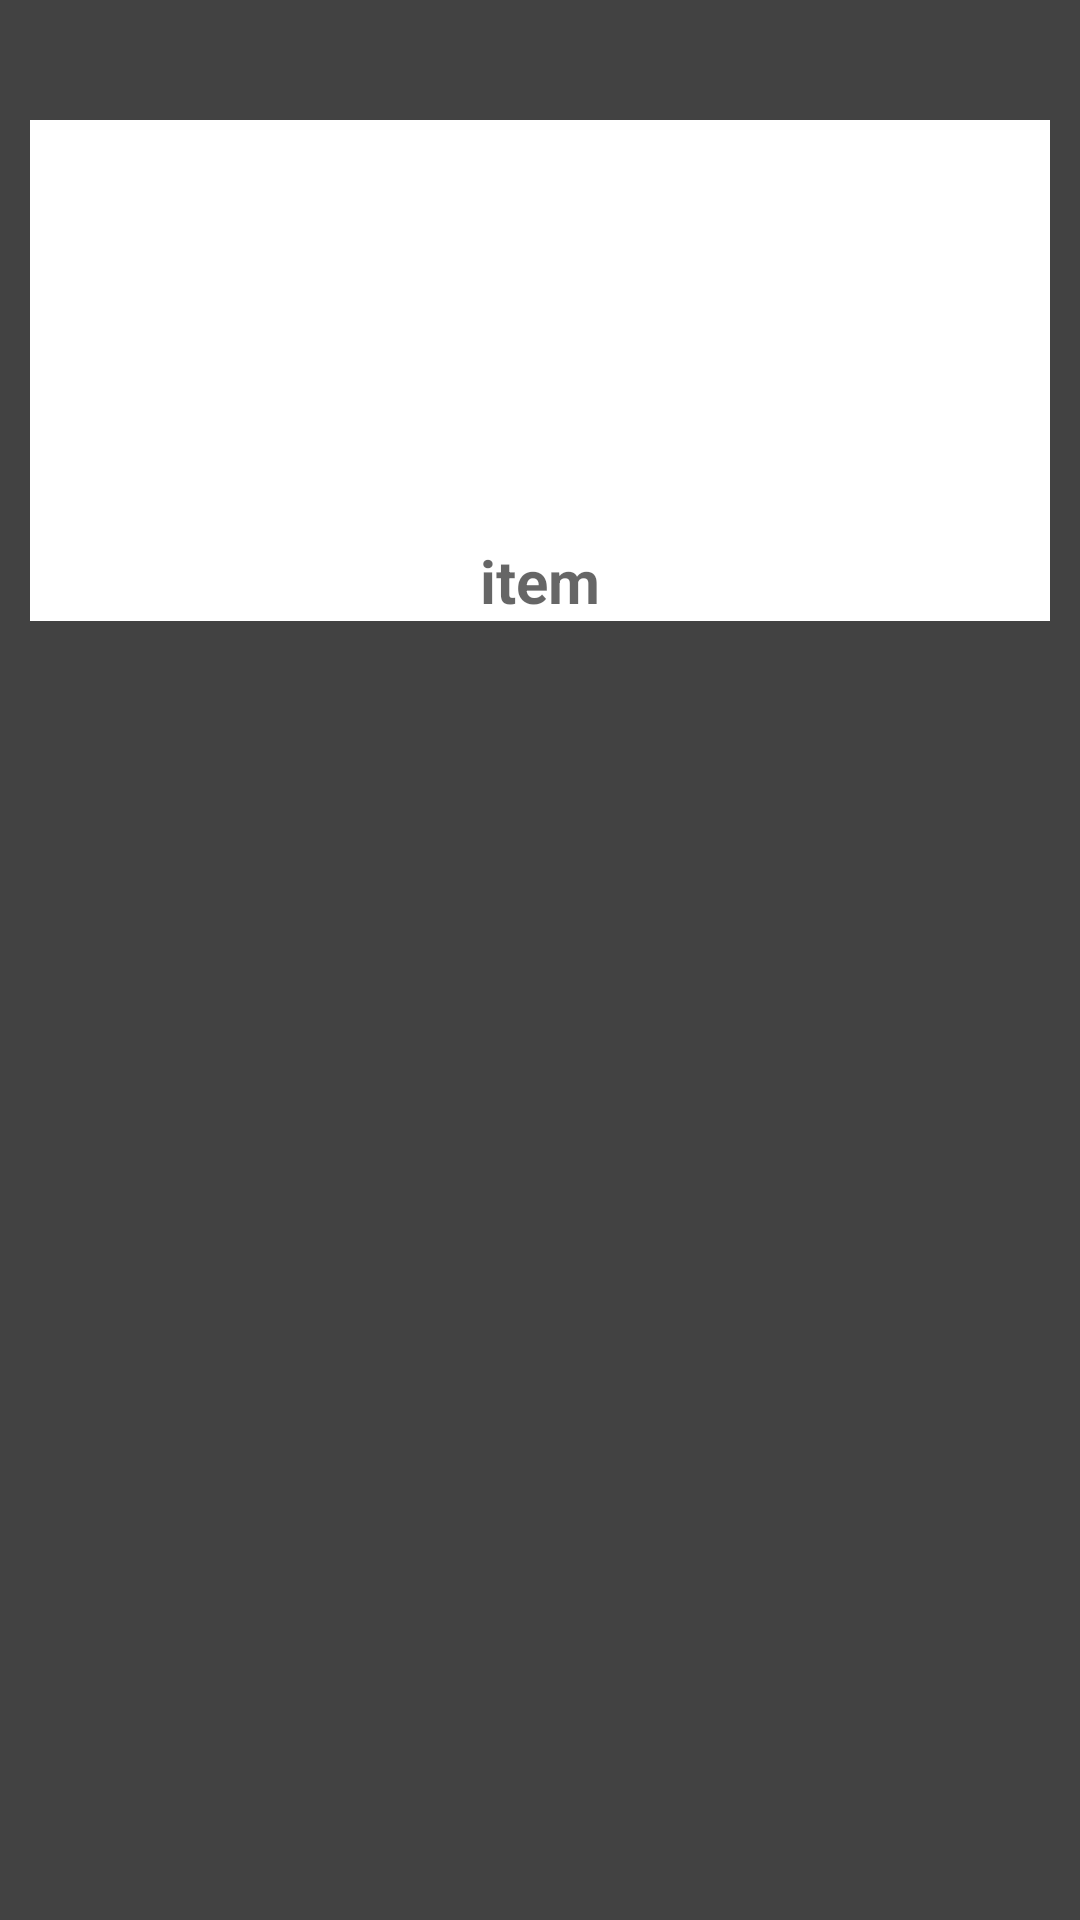

Write the Android layout XML for this screen, with the resource values it uses.
<!-- AndroidManifest.xml: application theme Theme.HomeWorkFive -->
<!-- res/layout/itemview.xml -->
<?xml version="1.0" encoding="utf-8"?>
<LinearLayout xmlns:android="http://schemas.android.com/apk/res/android"
    android:orientation="vertical"
    android:layout_width="match_parent"
    android:layout_height="wrap_content"
    android:padding="10dp"
    android:background="@color/cardview_dark_background"
    >
    <Space
        android:layout_width="match_parent"
        android:layout_height="30dp">
    </Space>
    <com.google.android.material.imageview.ShapeableImageView
        android:id="@+id/image1"
        android:layout_width="match_parent"
        android:layout_height="140dp"
        android:background="@color/white"
        android:src="@mipmap/ic_launcher"
        />
    <TextView
        android:textAppearance="@style/Base.TextAppearance.AppCompat.Medium"
        android:text="item"
        android:id="@+id/item"
        android:layout_width="match_parent"
        android:layout_height="wrap_content"
        android:gravity="center"
        android:textSize="20sp"
        android:textStyle="bold"
        android:background="@color/white"
        />

</LinearLayout>
<!-- resources referenced by this layout -->
<resources>
  <style name="Theme.HomeWorkFive" parent="Theme.MaterialComponents.DayNight.DarkActionBar">
          
          <item name="colorPrimary">@color/purple_500</item>
          <item name="colorPrimaryVariant">@color/purple_700</item>
          <item name="colorOnPrimary">@color/white</item>
          
          <item name="colorSecondary">@color/teal_200</item>
          <item name="colorSecondaryVariant">@color/teal_700</item>
          <item name="colorOnSecondary">@color/black</item>
          
          <item name="android:statusBarColor">?attr/colorPrimaryVariant</item>
          
      </style>
  <!-- not gathered from this repository: default colours our renderer supplied (Android Studio template values) -->
  <color name="purple_500">#FF6200EE</color>
  <color name="purple_700">#FF3700B3</color>
  <color name="teal_200">#FF03DAC5</color>
  <color name="teal_700">#FF018786</color>
  <color name="black">#FF000000</color>
  <color name="white">#FFFFFFFF</color>
</resources>
